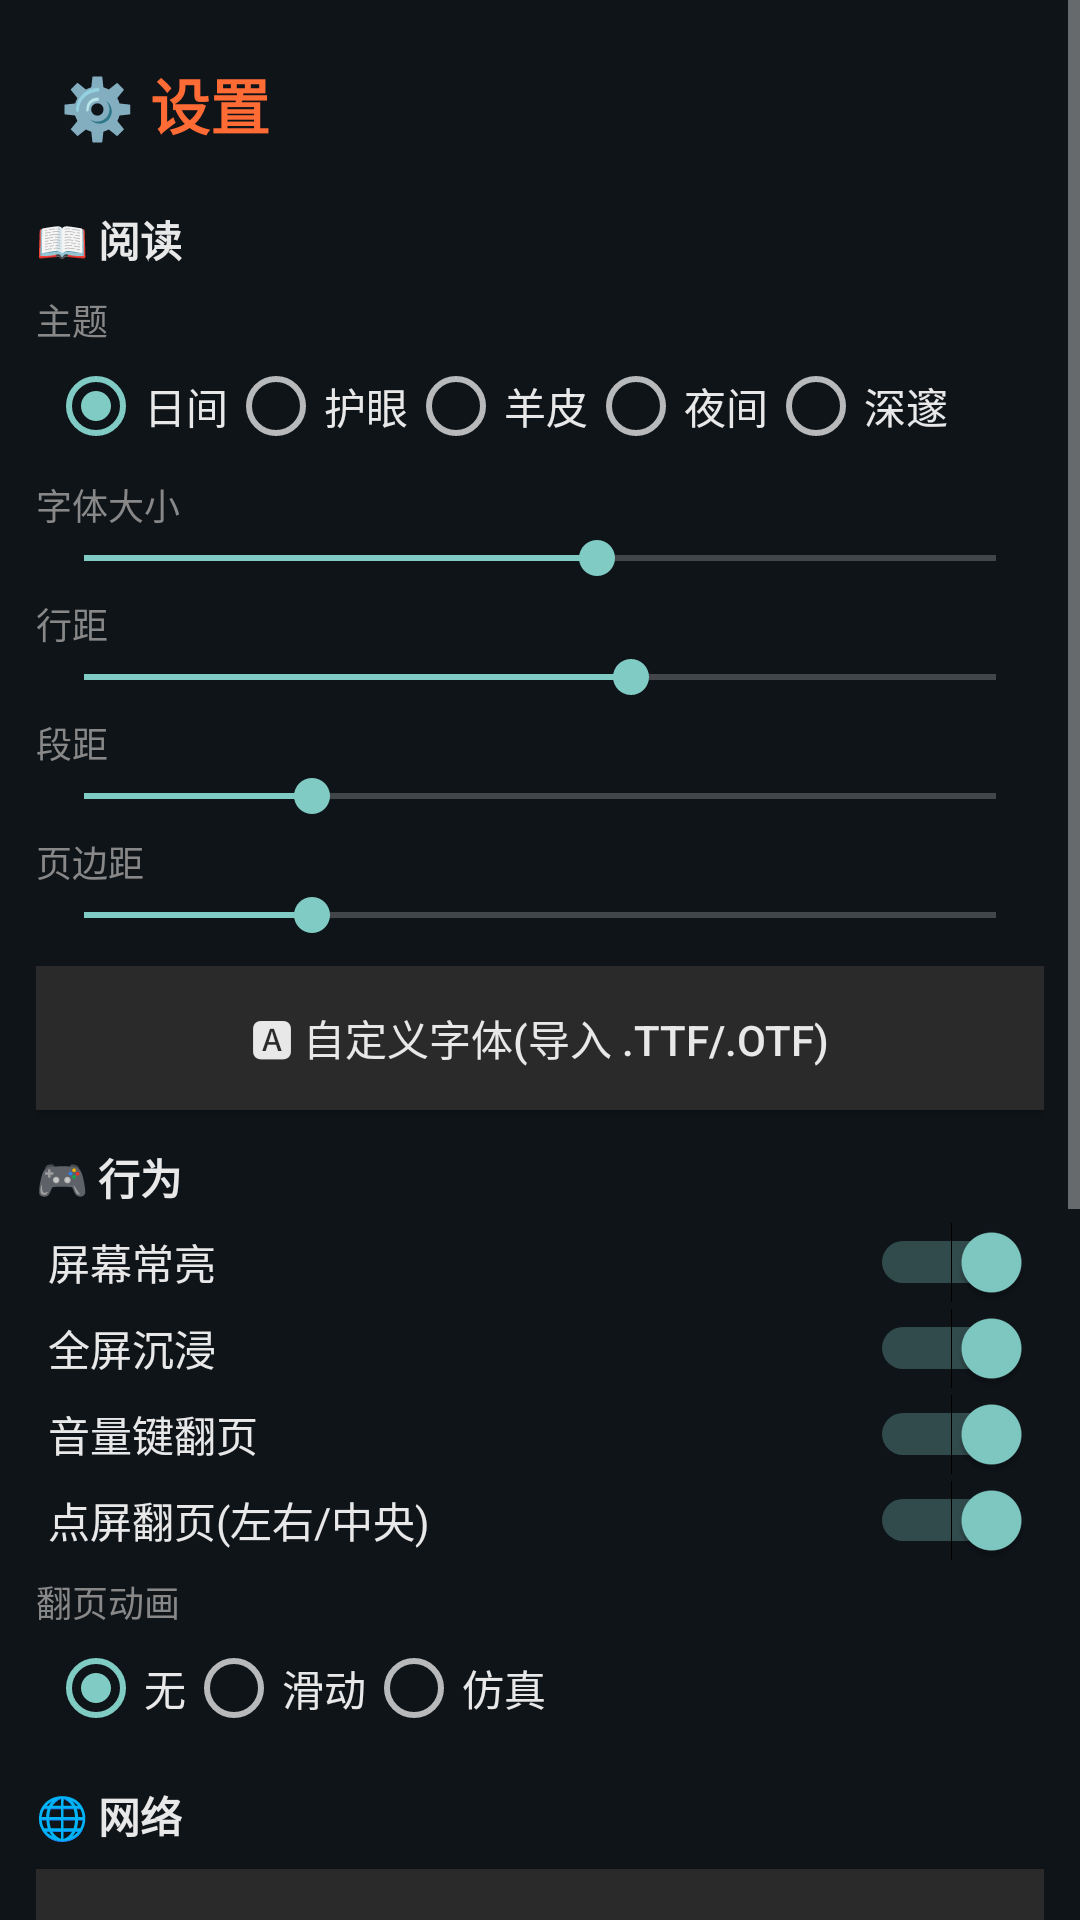

This screen was rendered from an Android layout file. Write that file and the resources it references.
<!-- AndroidManifest.xml: application theme AppTheme -->
<!-- res/layout/settings.xml -->
<?xml version="1.0" encoding="utf-8"?>
<ScrollView xmlns:android="http://schemas.android.com/apk/res/android"
    android:layout_width="match_parent"
    android:layout_height="match_parent"
    android:background="@color/bg">
    <LinearLayout
        android:layout_width="match_parent"
        android:layout_height="wrap_content"
        android:orientation="vertical"
        android:padding="12dp">
        <TextView
            android:layout_width="match_parent" android:layout_height="wrap_content"
            android:text="⚙️ 设置" android:textSize="20sp" android:textStyle="bold"
            android:textColor="@color/accent" android:padding="8dp" />

        
        <TextView android:layout_width="match_parent" android:layout_height="wrap_content"
            android:text="📖 阅读" android:textSize="14sp" android:textColor="@color/fg"
            android:textStyle="bold" android:paddingTop="12dp" android:paddingBottom="4dp" />

        <TextView android:layout_width="match_parent" android:layout_height="wrap_content"
            android:text="主题" android:textColor="@color/muted" android:textSize="12sp" android:paddingTop="4dp" />
        <RadioGroup android:id="@+id/rgTheme" android:layout_width="match_parent" android:layout_height="wrap_content"
            android:orientation="horizontal" android:padding="4dp">
            <RadioButton android:id="@+id/rbDay" android:layout_width="wrap_content" android:layout_height="wrap_content" android:text="日间" android:textColor="@color/fg" android:checked="true" />
            <RadioButton android:id="@+id/rbPaper" android:layout_width="wrap_content" android:layout_height="wrap_content" android:text="护眼" android:textColor="@color/fg" />
            <RadioButton android:id="@+id/rbSepia" android:layout_width="wrap_content" android:layout_height="wrap_content" android:text="羊皮" android:textColor="@color/fg" />
            <RadioButton android:id="@+id/rbNight" android:layout_width="wrap_content" android:layout_height="wrap_content" android:text="夜间" android:textColor="@color/fg" />
            <RadioButton android:id="@+id/rbDark" android:layout_width="wrap_content" android:layout_height="wrap_content" android:text="深邃" android:textColor="@color/fg" />
        </RadioGroup>

        <TextView android:layout_width="match_parent" android:layout_height="wrap_content"
            android:text="字体大小" android:textColor="@color/muted" android:textSize="12sp" android:paddingTop="4dp" />
        <SeekBar android:id="@+id/sbFont" android:layout_width="match_parent" android:layout_height="wrap_content"
            android:max="32" android:progress="18" />

        <TextView android:layout_width="match_parent" android:layout_height="wrap_content"
            android:text="行距" android:textColor="@color/muted" android:textSize="12sp" android:paddingTop="4dp" />
        <SeekBar android:id="@+id/sbLine" android:layout_width="match_parent" android:layout_height="wrap_content"
            android:max="25" android:progress="15" />

        <TextView android:layout_width="match_parent" android:layout_height="wrap_content"
            android:text="段距" android:textColor="@color/muted" android:textSize="12sp" android:paddingTop="4dp" />
        <SeekBar android:id="@+id/sbPara" android:layout_width="match_parent" android:layout_height="wrap_content"
            android:max="32" android:progress="8" />

        <TextView android:layout_width="match_parent" android:layout_height="wrap_content"
            android:text="页边距" android:textColor="@color/muted" android:textSize="12sp" android:paddingTop="4dp" />
        <SeekBar android:id="@+id/sbMargin" android:layout_width="match_parent" android:layout_height="wrap_content"
            android:max="64" android:progress="16" />

        <Button android:id="@+id/btnFont"
            android:layout_width="match_parent" android:layout_height="wrap_content"
            android:text="🅰 自定义字体(导入 .ttf/.otf)"
            android:textColor="@color/fg" android:background="@color/divider"
            android:layout_marginTop="8dp" />

        
        <TextView android:layout_width="match_parent" android:layout_height="wrap_content"
            android:text="🎮 行为" android:textSize="14sp" android:textColor="@color/fg"
            android:textStyle="bold" android:paddingTop="12dp" android:paddingBottom="4dp" />

        <Switch android:id="@+id/swKeep" android:layout_width="match_parent" android:layout_height="wrap_content"
            android:text="屏幕常亮" android:textColor="@color/fg" android:padding="4dp" android:checked="true" />
        <Switch android:id="@+id/swFull" android:layout_width="match_parent" android:layout_height="wrap_content"
            android:text="全屏沉浸" android:textColor="@color/fg" android:padding="4dp" android:checked="true" />
        <Switch android:id="@+id/swVol" android:layout_width="match_parent" android:layout_height="wrap_content"
            android:text="音量键翻页" android:textColor="@color/fg" android:padding="4dp" android:checked="true" />
        <Switch android:id="@+id/swTap" android:layout_width="match_parent" android:layout_height="wrap_content"
            android:text="点屏翻页(左右/中央)" android:textColor="@color/fg" android:padding="4dp" android:checked="true" />

        <TextView android:layout_width="match_parent" android:layout_height="wrap_content"
            android:text="翻页动画" android:textColor="@color/muted" android:textSize="12sp" android:paddingTop="4dp" />
        <RadioGroup android:id="@+id/rgAnim" android:layout_width="match_parent" android:layout_height="wrap_content"
            android:orientation="horizontal" android:padding="4dp">
            <RadioButton android:id="@+id/rbAnimNone" android:layout_width="wrap_content" android:layout_height="wrap_content" android:text="无" android:textColor="@color/fg" android:checked="true" />
            <RadioButton android:id="@+id/rbAnimSlide" android:layout_width="wrap_content" android:layout_height="wrap_content" android:text="滑动" android:textColor="@color/fg" />
            <RadioButton android:id="@+id/rbAnimSim" android:layout_width="wrap_content" android:layout_height="wrap_content" android:text="仿真" android:textColor="@color/fg" />
        </RadioGroup>

        
        <TextView android:layout_width="match_parent" android:layout_height="wrap_content"
            android:text="🌐 网络" android:textSize="14sp" android:textColor="@color/fg"
            android:textStyle="bold" android:paddingTop="12dp" android:paddingBottom="4dp" />
        <Button android:id="@+id/btnOpds"
            android:layout_width="match_parent" android:layout_height="wrap_content"
            android:text="📚 OPDS 源管理"
            android:textColor="@color/fg" android:background="@color/divider" android:layout_marginTop="4dp" />

        
        <TextView android:layout_width="match_parent" android:layout_height="wrap_content"
            android:text="💾 数据" android:textSize="14sp" android:textColor="@color/fg"
            android:textStyle="bold" android:paddingTop="12dp" android:paddingBottom="4dp" />
        <Button android:id="@+id/btnExport"
            android:layout_width="match_parent" android:layout_height="wrap_content"
            android:text="📤 导出书签/进度"
            android:textColor="@color/fg" android:background="@color/divider" android:layout_marginTop="4dp" />
        <Button android:id="@+id/btnImportData"
            android:layout_width="match_parent" android:layout_height="wrap_content"
            android:text="📥 导入书签/进度"
            android:textColor="@color/fg" android:background="@color/divider" android:layout_marginTop="4dp" />
        <Button android:id="@+id/btnClear"
            android:layout_width="match_parent" android:layout_height="wrap_content"
            android:text="🗑️ 清空书架"
            android:textColor="#FFFFFF" android:background="@color/err" android:layout_marginTop="4dp" />

        
        <TextView android:layout_width="match_parent" android:layout_height="wrap_content"
            android:text="ℹ️ 关于" android:textSize="14sp" android:textColor="@color/fg"
            android:textStyle="bold" android:paddingTop="12dp" android:paddingBottom="4dp" />
        <Button android:id="@+id/btnAbout"
            android:layout_width="match_parent" android:layout_height="wrap_content"
            android:text="📖 关于冰读"
            android:textColor="@color/fg" android:background="@color/divider" android:layout_marginTop="4dp" />
        <Button android:id="@+id/btnHelp"
            android:layout_width="match_parent" android:layout_height="wrap_content"
            android:text="❓ 使用帮助"
            android:textColor="@color/fg" android:background="@color/divider" android:layout_marginTop="4dp" />
    </LinearLayout>
</ScrollView>
<!-- resources referenced by this layout -->
<resources>
  <color name="accent">#FF6B35</color>
  <color name="bg">#0F1419</color>
  <color name="divider">#2A2A2A</color>
  <color name="err">#F44336</color>
  <color name="fg">#E8E8E8</color>
  <color name="muted">#888888</color>
  <style name="AppTheme" parent="@android:style/Theme.Material.NoActionBar">
          <item name="android:windowBackground">@color/bg</item>
          <item name="android:colorBackground">@color/bg</item>
          <item name="android:textColor">@color/fg</item>
      </style>
</resources>
